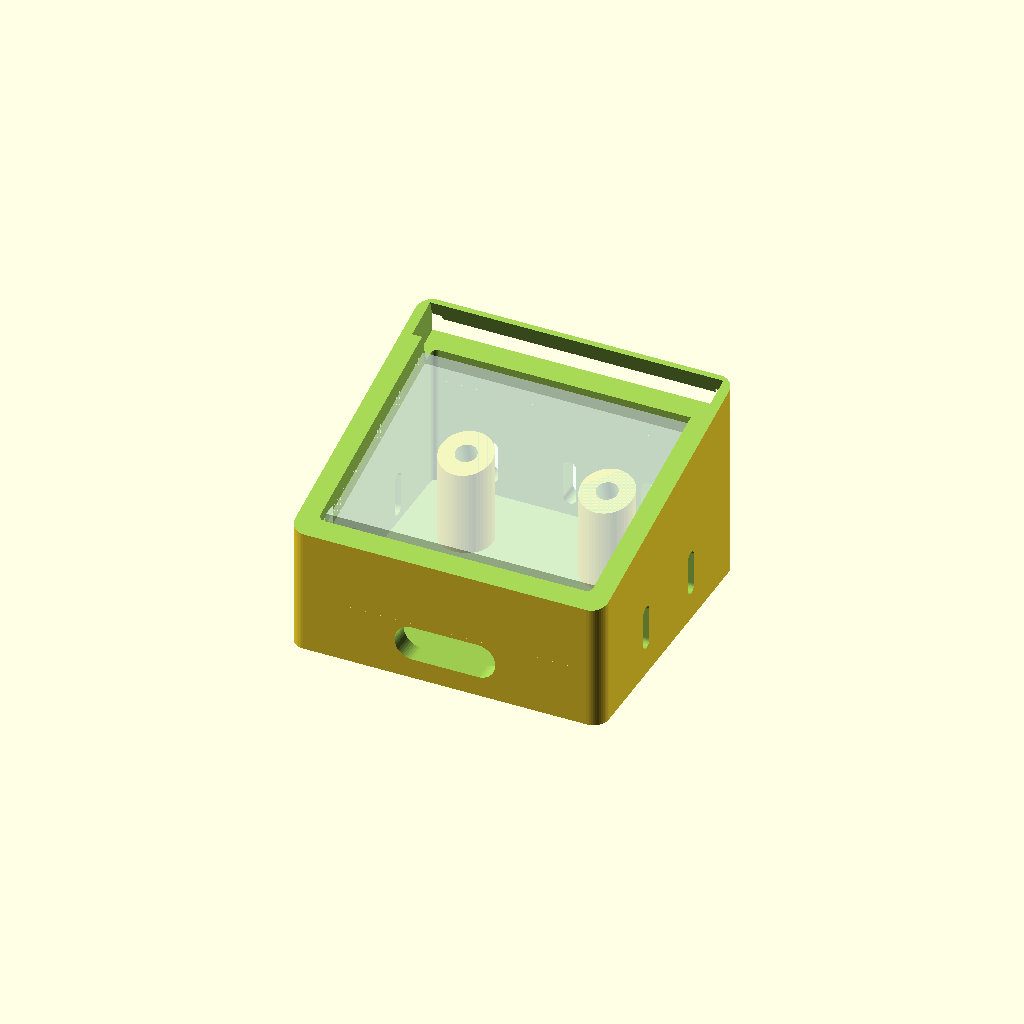
Cell 1 — every parameter at its default value.
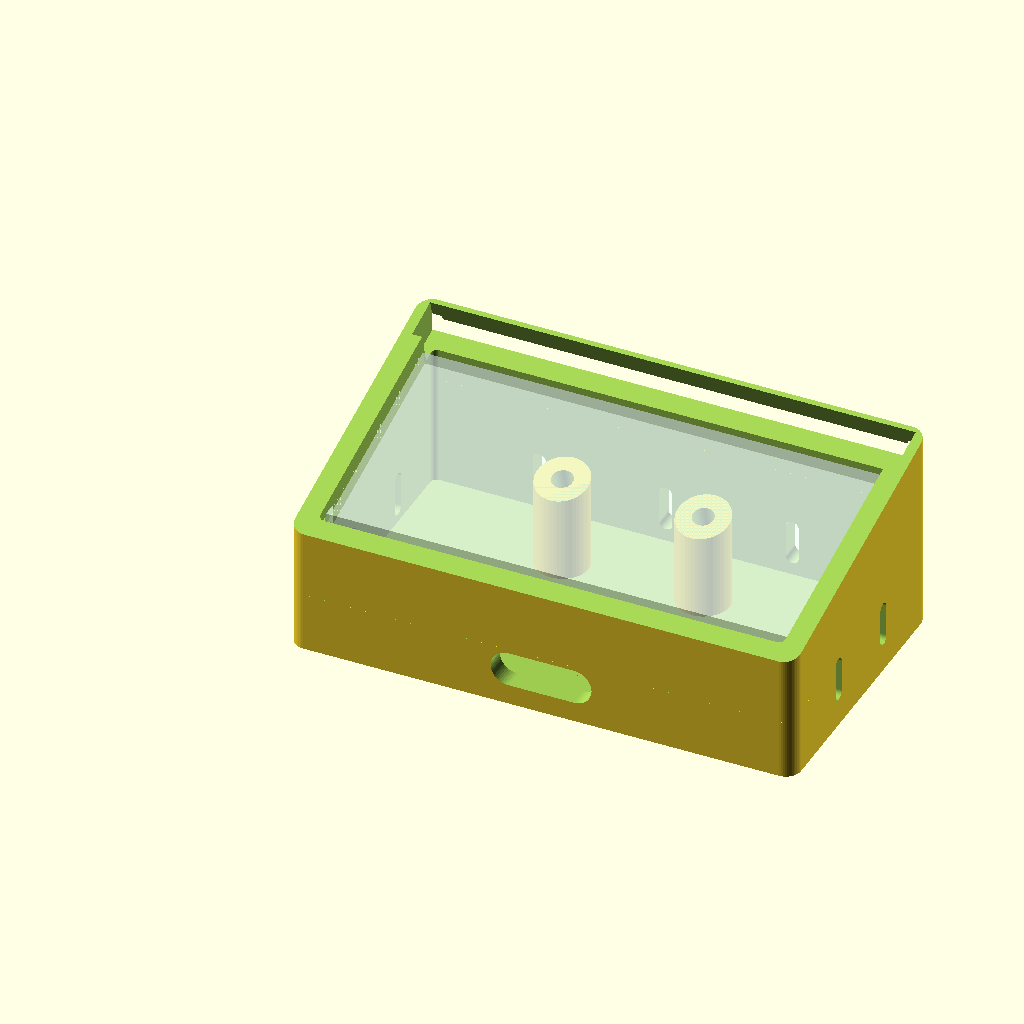
Cell 2 — board_w set to 38.1, the other parameters unchanged.
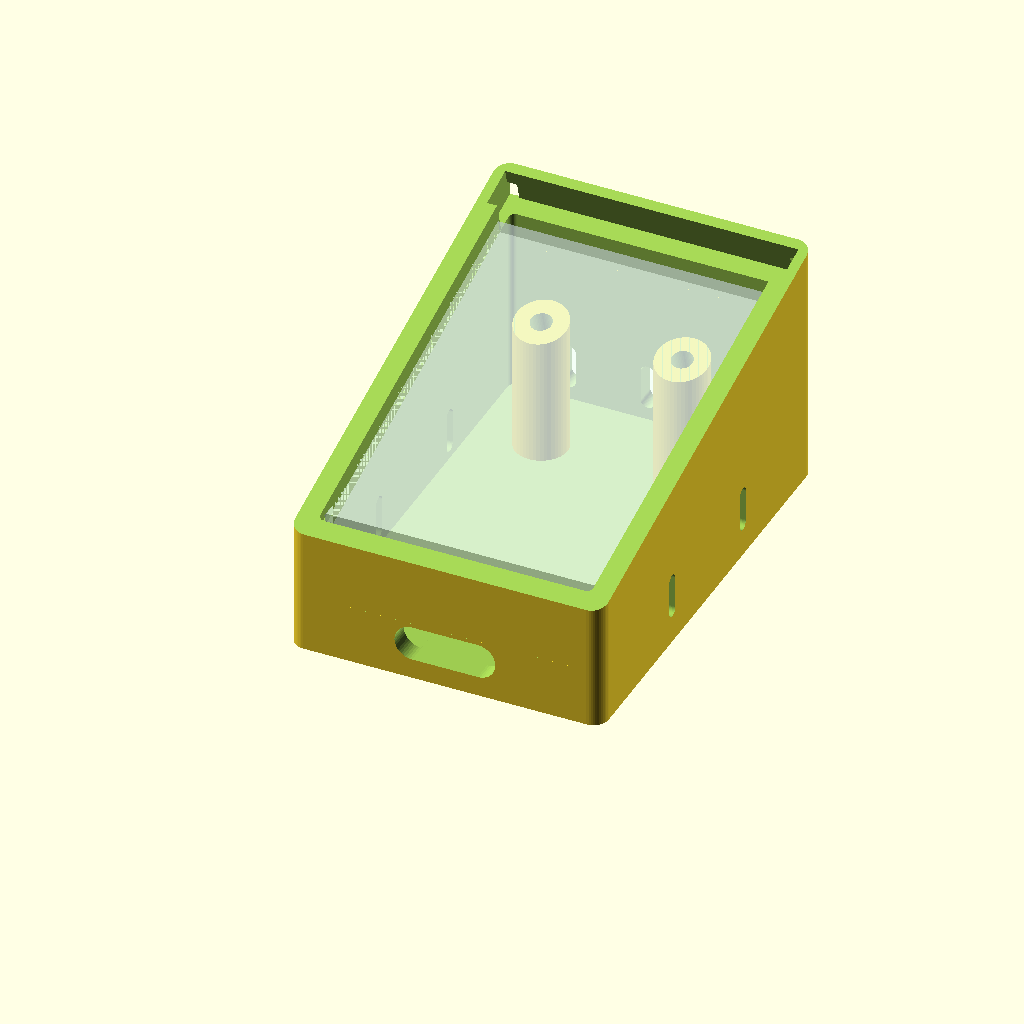
Cell 3: board_h = 33.02 (everything else at default).
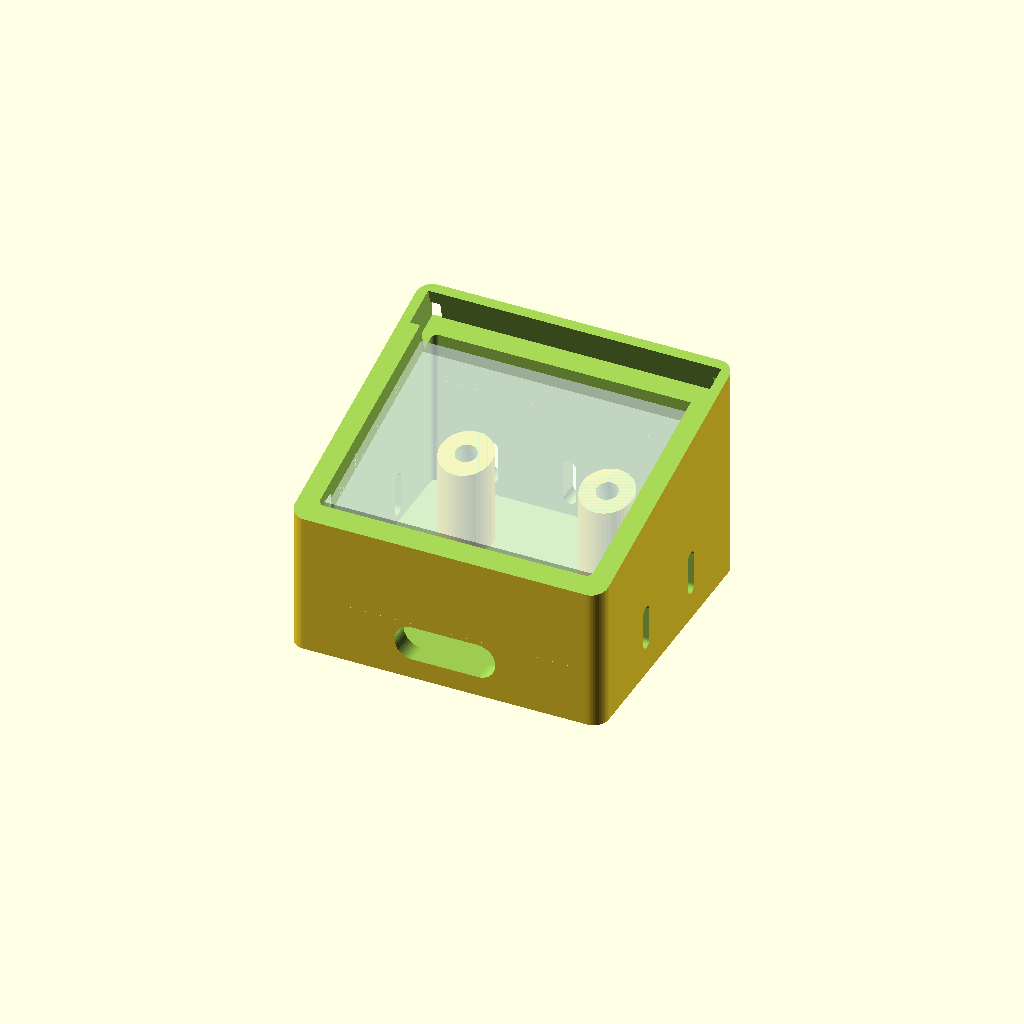
Cell 4: board_t = 3.2 (everything else at default).
One fixed orthographic camera (rotation 55°, 0°, 25°; colour scheme Cornfield) for every cell.
OpenSCAD source file hardware/enclosures/case-light-sensor-tsl2591/src/light-sensor-case.scad:
// =========================================================================
// Light Sensor Enclosure  —  Adafruit TSL2591 lux-sensor breakout (#1980)
// Dash-mounted ambient-light sensor for Pi display auto-dim (black-box/EDR).
// Spec: case-light-sensor-tsl2591/specs/light-sensor-case-design.md
// Iris (UI/UX Designer)
//   v1  2026-06-16  — CIO interview design (one-piece, 15deg internal tilt,
//                     slide-in diffuser plate, passenger-side cable exit).
//   v6.1 2026-06-19 — CIO 1st-print fit-check: header ledge (the "foot") sat in
//                     the cable path -> added a wire pass-through notch in the
//                     ledge aligned with the cable-exit slot. (Recess already flat.)
//   v6.2 2026-06-19 — CIO 2nd fit-check: +3mm board-to-wall clearance/side
//                     (clr 1.0->4.0); back insertion mouth now OPEN to the rim to
//                     kill the top_lip bridge that sagged/failed at ~95%.
//
// Render (git bash; numeric part selector avoids CLI quote-mangling):
//   "/c/Program Files/OpenSCAD/openscad.exe" -o stl/shell.stl            -D part=1 light-sensor-case.scad
//   "/c/Program Files/OpenSCAD/openscad.exe" -o stl/diffuser-template.stl -D part=2 light-sensor-case.scad
//
// =========================================================================
// AUTHORITATIVE BOARD FACTS (Adafruit #1980 datasheet p.22, dims in INCHES)
//   Board overall : 0.75 x 0.65 in  = 19.05 x 16.51 mm
//   Mount holes   : Phi 0.10 in (2.54 mm, ~M2.5), c-c 0.55 in (13.97 mm)
//   Hole inset    : 0.10 in (2.54 mm) from each side; ~0.10 in from mount edge
//   Header        : 6-pin 0.1in along one long edge (Vin 3vo GND SDA SCL Int)
//
// FRAME:
//   +X = board long axis (19.05). Header runs along the LOW-Y long edge.
//   +Y = board short axis (16.51). Y=0 (local) = header edge = LOW side.
//                                  high Y = mount-hole edge = HIGH side (tilted up).
//   +Z = up.  Z=0 = outer BOTTOM face (the VHB dash face).
//   Board tilts +15deg about X, pivoting at the header (low-Y) edge.
//   Cable exits the LOW-Y wall (header edge) -> faces passenger side.
//   Diffuser plate slides in along +X from the X=0 short end; back-stop at far X.
// =========================================================================

part = 0;   // 0 = assembly, 1 = shell, 2 = diffuser template,
            // 3 = cross-section thru a standoff, 4 = cross-section thru middle (cable)

// ---- Board facts --------------------------------------------------------
board_w      = 19.05;   // X long edge
board_h      = 16.51;   // Y short edge
board_t      = 1.60;    // PCB thickness (typ)
comp_h       = 1.50;    // approx component stack on top face (chip/caps) for ghost
hole_dx      = 13.97;   // mount-hole c-c (X)
hole_inset_x = (board_w - hole_dx) / 2;   // 2.54 from each side edge
hole_inset_y = 2.54;    // from the high-Y (mount) edge

// ---- Geometry knobs -----------------------------------------------------
tilt        = 15;       // board tilt (deg)
clr         = 4.0;      // board-to-wall clearance, each side (v6.2 CIO: +3mm/side
                        //   over the original 1.0 for more wiring/handling room)
wall        = 2.0;      // side-wall thickness
bottom_wall = 2.0;      // floor thickness
cable_clr   = 5.5;      // space under header edge (solder joints + wires).
                        //   v6.3 CIO 2026-06-26: +3mm (2.5->5.5) for more wire room.
                        //   This single value drives board height, so it raises the
                        //   standoffs, the header ledge ("lower support") AND the
                        //   exterior walls/rim 3mm together (all referenced off it).
air_gap     = 1.5;      // board top -> diffuser underside
corner_r    = 1.5;      // outer corner radius

// ---- Diffuser slide cover ----------------------------------------------
lid_thickness = 1.5;    // <-- PLATE THICKNESS PARAM (sized for 1.0-1.5mm sheet)
lid_clear     = 0.3;    // groove clearance (slide fit)
groove_depth  = 1.0;    // groove cut depth into the walls (skin left = wall - this = 1.0)
top_lip       = 1.5;    // wall material above the diffuser (capture + recess look)
front_skin    = 1.0;    // outer skin left on the FRONT wall under its groove

// ---- Fastening ----------------------------------------------------------
post_r   = 2.6;         // standoff boss outer radius
pilot_r  = 1.05;        // M2.5 self-tap pilot (Phi 2.1)
pilot_dz = 6.0;         // pilot depth into post (along board normal)

// ---- Cable exit (passenger side, low-Y wall) ----------------------------
cable_w  = 10.0;        // rounded slot width  (v6.3 CIO 2026-06-26: 7->10, +3mm wider)
cable_h  = 3.5;         // rounded slot height

// ---- Bottom face --------------------------------------------------------
// FLAT (no VHB recess): the whole footprint contacts the bed for adhesion,
// and VHB tape sticks fine to a plain flat face. The recess was dropped after
// it caused perimeter-only bed contact -> repeated print release. See
// knowledge/docs/3d-printing/design-flat-base-and-orientation.md.

// ---- Air vents (thin rounded-end vertical slots) ------------------------
vent_w      = 1.3;      // slot width (the thin dimension)
vent_len    = 4.5;      // slot length (vertical)
vent_z      = 5.5;      // center Z of tall-wall vents
vent_z_side = 5.0;      // center Z of angled-wall vents (kept below the side grooves)

// ---- Derived ------------------------------------------------------------
header_rest_z = bottom_wall + cable_clr;          // Z of board bottom at header edge
x0 = wall + clr;                                  // board local origin X (world)
y0 = wall + clr;                                  // board local origin Y (world)
inner_x = board_w + 2*clr;
inner_y = board_h + 2*clr;
case_x  = inner_x + 2*wall;
case_y  = inner_y + 2*wall;

diffuser_floor = board_t + air_gap;               // board-local Z, plate underside
diffuser_roof  = diffuser_floor + lid_thickness + lid_clear;
case_top_local = diffuser_roof + top_lip;         // board-local Z of the tilted rim
raw_h = 25;                                        // tall blank; trimmed by tilt plane
                                                   //   (v6.3: 22->25 to clear the +3mm rim)

// Plate FRONT-edge seating (board-local Y) and its WORLD position. The front
// groove is built in world coords from these so the tilt can't shear it through
// the front wall's outer face.
pf_yl   = -0.2;                                            // plate front edge (board-local Y)
pf_y_in = y0 + pf_yl*cos(tilt) - diffuser_floor*sin(tilt); // most-interior (+Y) front-edge point
pf_z_lo = header_rest_z + pf_yl*sin(tilt) + diffuser_floor*cos(tilt);
pf_z_hi = header_rest_z + pf_yl*sin(tilt) + diffuser_roof*cos(tilt);

$fn = 48;

// ======================================================================
// helpers
// ======================================================================

// Put children into board-local space (origin at header-edge X=0 corner,
// board lying in +X/+Y, tilted +tilt about X, pivot at the header edge).
module on_board() {
    translate([x0, y0, header_rest_z]) rotate([tilt, 0, 0]) children();
}

// vertical rounded-end vent slot, cut THROUGH a wall along Y (for front/back walls)
module vent_slot_Y() {
    hull() for (s = [-1, 1])
        translate([0, 0, s * (vent_len - vent_w) / 2])
            rotate([90, 0, 0]) cylinder(h = wall * 3, r = vent_w / 2, center = true);
}

// vertical rounded-end vent slot, cut THROUGH a wall along X (for the angled walls)
module vent_slot_X() {
    hull() for (s = [-1, 1])
        translate([0, 0, s * (vent_len - vent_w) / 2])
            rotate([0, 90, 0]) cylinder(h = wall * 3, r = vent_w / 2, center = true);
}

// rounded rectangle (2D), corner radius r
module rrect(x, y, r) {
    hull() {
        translate([r,   r  ]) circle(r);
        translate([x-r, r  ]) circle(r);
        translate([r,   y-r]) circle(r);
        translate([x-r, y-r]) circle(r);
    }
}

// ======================================================================
// board ghost (assembly view only)
// ======================================================================
module board_ghost() {
    color("DarkSlateBlue")
        on_board() cube([board_w, board_h, board_t]);
    // component stack (chip + caps) on top face
    color("DimGray")
        on_board() translate([board_w*0.25, board_h*0.30, board_t])
            cube([board_w*0.5, board_h*0.4, comp_h]);
    // screw heads at the mount holes
    color("Silver")
        for (sx = [hole_inset_x, board_w - hole_inset_x])
            on_board() translate([sx, board_h - hole_inset_y, board_t])
                cylinder(h = 1.6, r = 2.3);
}

// diffuser plate (ghost) in board-local space — resting downhill against the
// short (low-Y) wall, edges captured groove_depth into the two angled walls.
module diffuser_plate() {
    px0 = -clr - (groove_depth - 0.4);            // edges seat into L/R grooves
    px1 = (board_w + clr) + (groove_depth - 0.4);
    py0 = pf_yl;                                  // front edge seats into front groove
    py1 = (board_h + clr) - 0.3;                  // back edge near the mouth
    on_board()
        translate([px0, py0, diffuser_floor])
            cube([px1 - px0, py1 - py0, lid_thickness]);
}

// ======================================================================
// standoffs + ledge (printed, part of the shell)
// ======================================================================
module standoff(sx, sy) {
    // board-bottom height at this (local) point, in world Z
    bz = header_rest_z + sy * sin(tilt);
    difference() {
        // vertical post from floor up past the board-bottom plane
        translate([x0 + sx, y0 + sy*cos(tilt), bottom_wall])
            cylinder(h = (bz - bottom_wall) + 2, r = post_r);
        // trim top flush to the (tilted) board-bottom plane
        on_board() translate([-50, -50, 0]) cube([100, 100, 60]);
        // pilot hole, drilled along the board normal (tilted)
        on_board() translate([sx, sy, -pilot_dz]) cylinder(h = pilot_dz + 2, r = pilot_r);
    }
}

module standoffs() {
    for (sx = [hole_inset_x, board_w - hole_inset_x])
        standoff(sx, board_h - hole_inset_y);
}

module header_ledge() {
    // line support under the header (low-Y) edge, flush to board bottom at Y=0.
    // v6.1 (CIO 1st-print fit-check): the ledge sits right inside the cable-exit
    // wall and blocked the wires. Cut a pass-through NOTCH aligned with the cable
    // slot so the header wires route straight out. The ledge still supports the
    // header edge on both sides of the notch.
    lw = 2.2;            // ledge width in Y
    notch_w = cable_w + 1.5;   // wire clearance through the ledge (matches cable slot + margin)
    difference() {
        intersection() {
            translate([x0, y0 - 0.1, bottom_wall])
                cube([board_w, lw, header_rest_z - bottom_wall + 2]);
            // trim its top to the board-bottom plane
            on_board() translate([-50, -50, -60]) cube([100, 100, 60]);
        }
        // wire pass-through notch, centered on the cable exit slot (full height)
        translate([case_x/2 - notch_w/2, y0 - 1.1, bottom_wall - 1])
            cube([notch_w, lw + 2, header_rest_z - bottom_wall + 4]);
    }
}

// ======================================================================
// shell
// ======================================================================
module shell() {
    difference() {
        // ---- outer blank ----
        linear_extrude(raw_h) rrect(case_x, case_y, corner_r);

        // ---- interior cavity (open top) ----
        translate([wall, wall, bottom_wall])
            linear_extrude(raw_h)
                rrect(inner_x, inner_y, max(corner_r - wall, 0.6));

        // ---- trim the top to the tilted (board-parallel) rim plane ----
        on_board() translate([-50, -50, case_top_local]) cube([100, 100, 60]);

        // ---- diffuser U-CHANNEL: BLIND interior grooves on LEFT, RIGHT and ----
        // FRONT walls; OPEN at the BACK (tall) wall = insertion mouth. The plate
        // slides in from the back, rides the two side grooves, and seats its front
        // edge into the front groove (gravity pulls it down-slope into the stop).
        // Groove depth < wall thickness, so all outer faces stay clean — the only
        // opening that breaks an outer face is the back mouth.
        // LEFT (X=0) wall groove — tilted, runs front->back. Depth is in X so the
        // tilt does NOT shear it; leaves (wall - groove_depth) outer skin.
        on_board() translate([-clr - groove_depth, -clr, diffuser_floor])
            cube([groove_depth, inner_y + groove_depth + wall + 2, lid_thickness + lid_clear]);
        // RIGHT (X=max) wall groove — tilted, runs front->back:
        on_board() translate([board_w + clr, -clr, diffuser_floor])
            cube([groove_depth, inner_y + groove_depth + wall + 2, lid_thickness + lid_clear]);
        // FRONT (low-Y / short) wall groove — WORLD-aligned horizontal recess in the
        // inner face at the plate's front-edge height, so the tilt can't shear it out
        // the front. Leaves front_skin of outer wall; the down-slope seating stop.
        translate([wall - groove_depth, front_skin, pf_z_lo - 0.4])
            cube([inner_x + 2*groove_depth, (pf_y_in + 0.3) - front_skin, (pf_z_hi + 0.4) - (pf_z_lo - 0.4)]);
        // BACK (tall) wall insertion mouth — OPEN ALL THE WAY TO THE RIM (v6.2).
        // Previously the wall continued above the mouth (the top_lip), which forced
        // a full-width unsupported BRIDGE across the mouth at the top — it sagged and
        // failed at ~95%. Removing that strip eliminates the bridge entirely (no
        // supports needed). The diffuser is still retained by the L/R side grooves +
        // the front-edge stop + gravity (it seats down-slope toward the front).
        on_board() translate([-clr - groove_depth, board_h + clr, diffuser_floor])
            cube([inner_x + 2*groove_depth, wall + 2, (case_top_local - diffuser_floor) + 6]);

        // ---- cable exit slot (low-Y wall, passenger side), rounded ----
        translate([case_x/2, wall/2, bottom_wall + cable_h/2])
            rotate([90, 0, 0])
                hull() {
                    translate([-(cable_w-cable_h)/2, 0, 0]) cylinder(h = wall*3, r = cable_h/2, center = true);
                    translate([ (cable_w-cable_h)/2, 0, 0]) cylinder(h = wall*3, r = cable_h/2, center = true);
                }

        // ---- bottom face is FLAT (VHB recess dropped — see param note) ----

        // ---- air vents: 3 vertical on the TALL (back) wall, evenly spaced in X ----
        for (i = [1:3])
            translate([case_x * i/4, case_y - wall/2, vent_z]) vent_slot_Y();
        // ---- air vents: 2 vertical on EACH angled (X-end) wall, evenly spaced in Y ----
        for (j = [1:2]) {
            translate([wall/2,          case_y * j/3, vent_z_side]) vent_slot_X();
            translate([case_x - wall/2, case_y * j/3, vent_z_side]) vent_slot_X();
        }
    }
    // standoffs + ledge live inside the cavity
    standoffs();
    header_ledge();
}

// ======================================================================
// part dispatch
// ======================================================================
if (part == 1) {
    shell();
} else if (part == 2) {
    // flat diffuser template (cut guide for the plastic sheet), laid flat.
    // width spans into both side grooves; length spans front edge -> mouth.
    cube([inner_x + 2*(groove_depth - 0.4), (board_h + clr - 0.3) - pf_yl, lid_thickness]);
} else if (part == 3 || part == 4) {
    // cross-section through the tilt. Keep the half with X >= section_x and show
    // the cut face. part 3 cuts through a screw standoff; part 4 through the middle.
    section_x = (part == 3) ? (x0 + hole_inset_x) : (case_x / 2);
    difference() {
        union() {
            shell();
            color("DarkSlateBlue") on_board() cube([board_w, board_h, board_t]);
            color("DimGray") on_board()
                translate([board_w*0.25, board_h*0.30, board_t]) cube([board_w*0.5, board_h*0.4, comp_h]);
            color("LightCyan") diffuser_plate();
        }
        translate([-200, -200, -200]) cube([200 + section_x, 400, 400]);
    }
} else {
    // assembly view
    shell();
    %board_ghost();
    color("LightCyan", 0.45) diffuser_plate();
}
Customizer parameters (derived from the source; name, type, default, range or options):
part: number, default 0
board_w: number, default 19.05
board_h: number, default 16.51
board_t: number, default 1.6
comp_h: number, default 1.5
hole_dx: number, default 13.97
hole_inset_y: number, default 2.54
tilt: number, default 15
clr: number, default 4
wall: number, default 2
bottom_wall: number, default 2
cable_clr: number, default 5.5
air_gap: number, default 1.5
corner_r: number, default 1.5
lid_thickness: number, default 1.5
lid_clear: number, default 0.3
groove_depth: number, default 1
top_lip: number, default 1.5
front_skin: number, default 1
post_r: number, default 2.6
pilot_r: number, default 1.05
pilot_dz: number, default 6
cable_w: number, default 10
cable_h: number, default 3.5
vent_w: number, default 1.3
vent_len: number, default 4.5
vent_z: number, default 5.5
vent_z_side: number, default 5
raw_h: number, default 25
pf_yl: number, default -0.2
